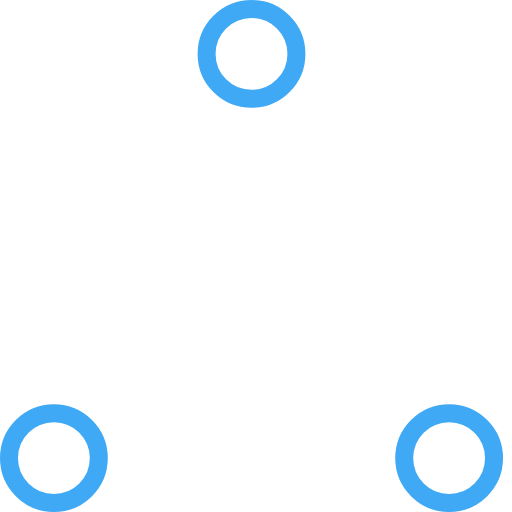
t = 0.00 s
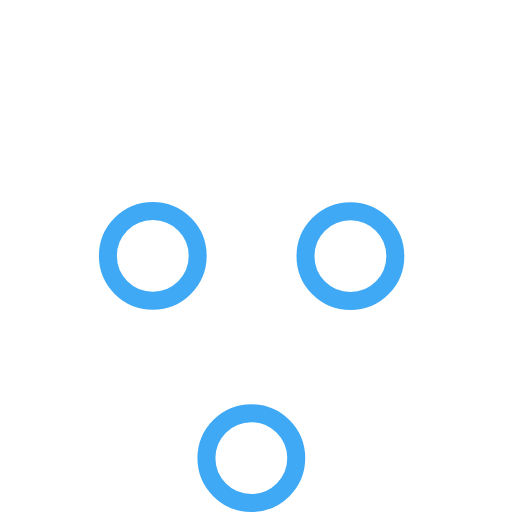
t = 0.37 s
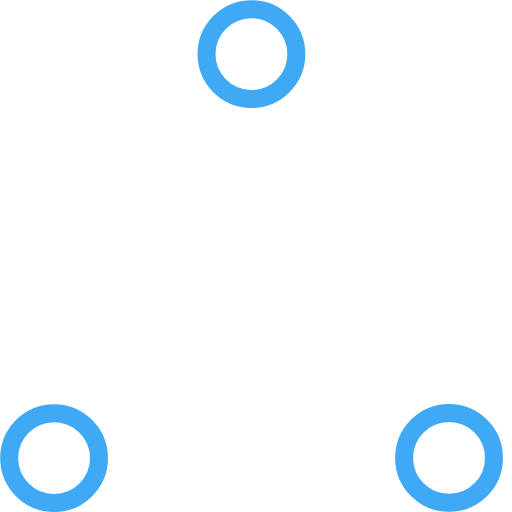
t = 0.73 s
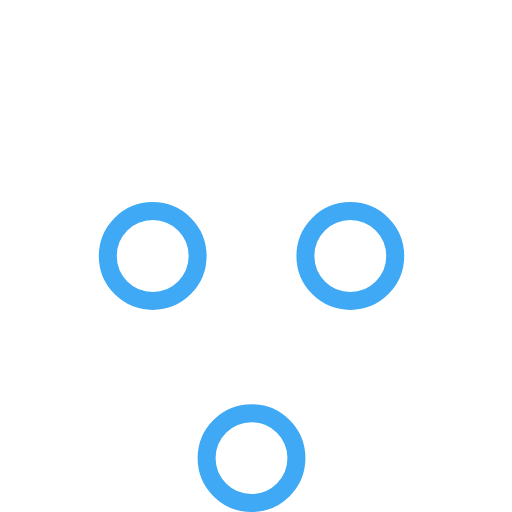
t = 1.10 s
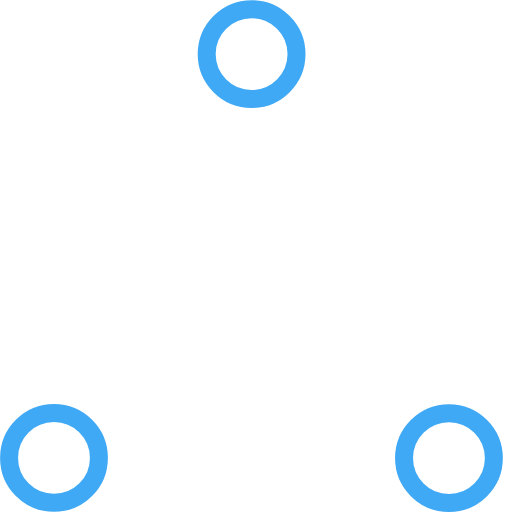
t = 1.47 s
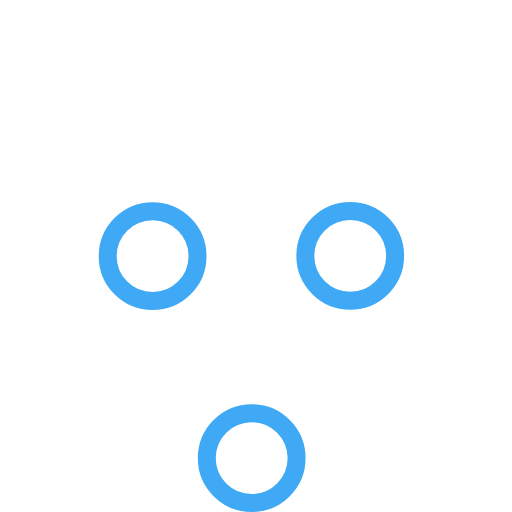
t = 1.83 s

The animated SVG that drew these frames (rendered in a browser with its animation timeline set to each time). Animation: 6 SMIL elements (animate=6); one cycle of 2.20 s, repeats indefinitely.

<!-- By Sam Herbert (@sherb), for everyone. More @ http://goo.gl/7AJzbL -->
<!-- Todo: add easing -->
<svg width="57" height="57" viewBox="0 0 57 57" xmlns="http://www.w3.org/2000/svg" stroke="#3fa9f5" >
    <g fill="none" fill-rule="evenodd">
        <g transform="translate(1 1)" stroke-width="2">
            <circle cx="5" cy="50" r="5">
                <animate attributeName="cy"
                     begin="0s" dur="2.2s"
                     values="50;5;50;50"
                     calcMode="linear"
                     repeatCount="indefinite" />
                <animate attributeName="cx"
                     begin="0s" dur="2.2s"
                     values="5;27;49;5"
                     calcMode="linear"
                     repeatCount="indefinite" />
            </circle>
            <circle cx="27" cy="5" r="5">
                <animate attributeName="cy"
                     begin="0s" dur="2.2s"
                     from="5" to="5"
                     values="5;50;50;5"
                     calcMode="linear"
                     repeatCount="indefinite" />
                <animate attributeName="cx"
                     begin="0s" dur="2.2s"
                     from="27" to="27"
                     values="27;49;5;27"
                     calcMode="linear"
                     repeatCount="indefinite" />
            </circle>
            <circle cx="49" cy="50" r="5">
                <animate attributeName="cy"
                     begin="0s" dur="2.2s"
                     values="50;50;5;50"
                     calcMode="linear"
                     repeatCount="indefinite" />
                <animate attributeName="cx"
                     from="49" to="49"
                     begin="0s" dur="2.2s"
                     values="49;5;27;49"
                     calcMode="linear"
                     repeatCount="indefinite" />
            </circle>
        </g>
    </g>
</svg>
